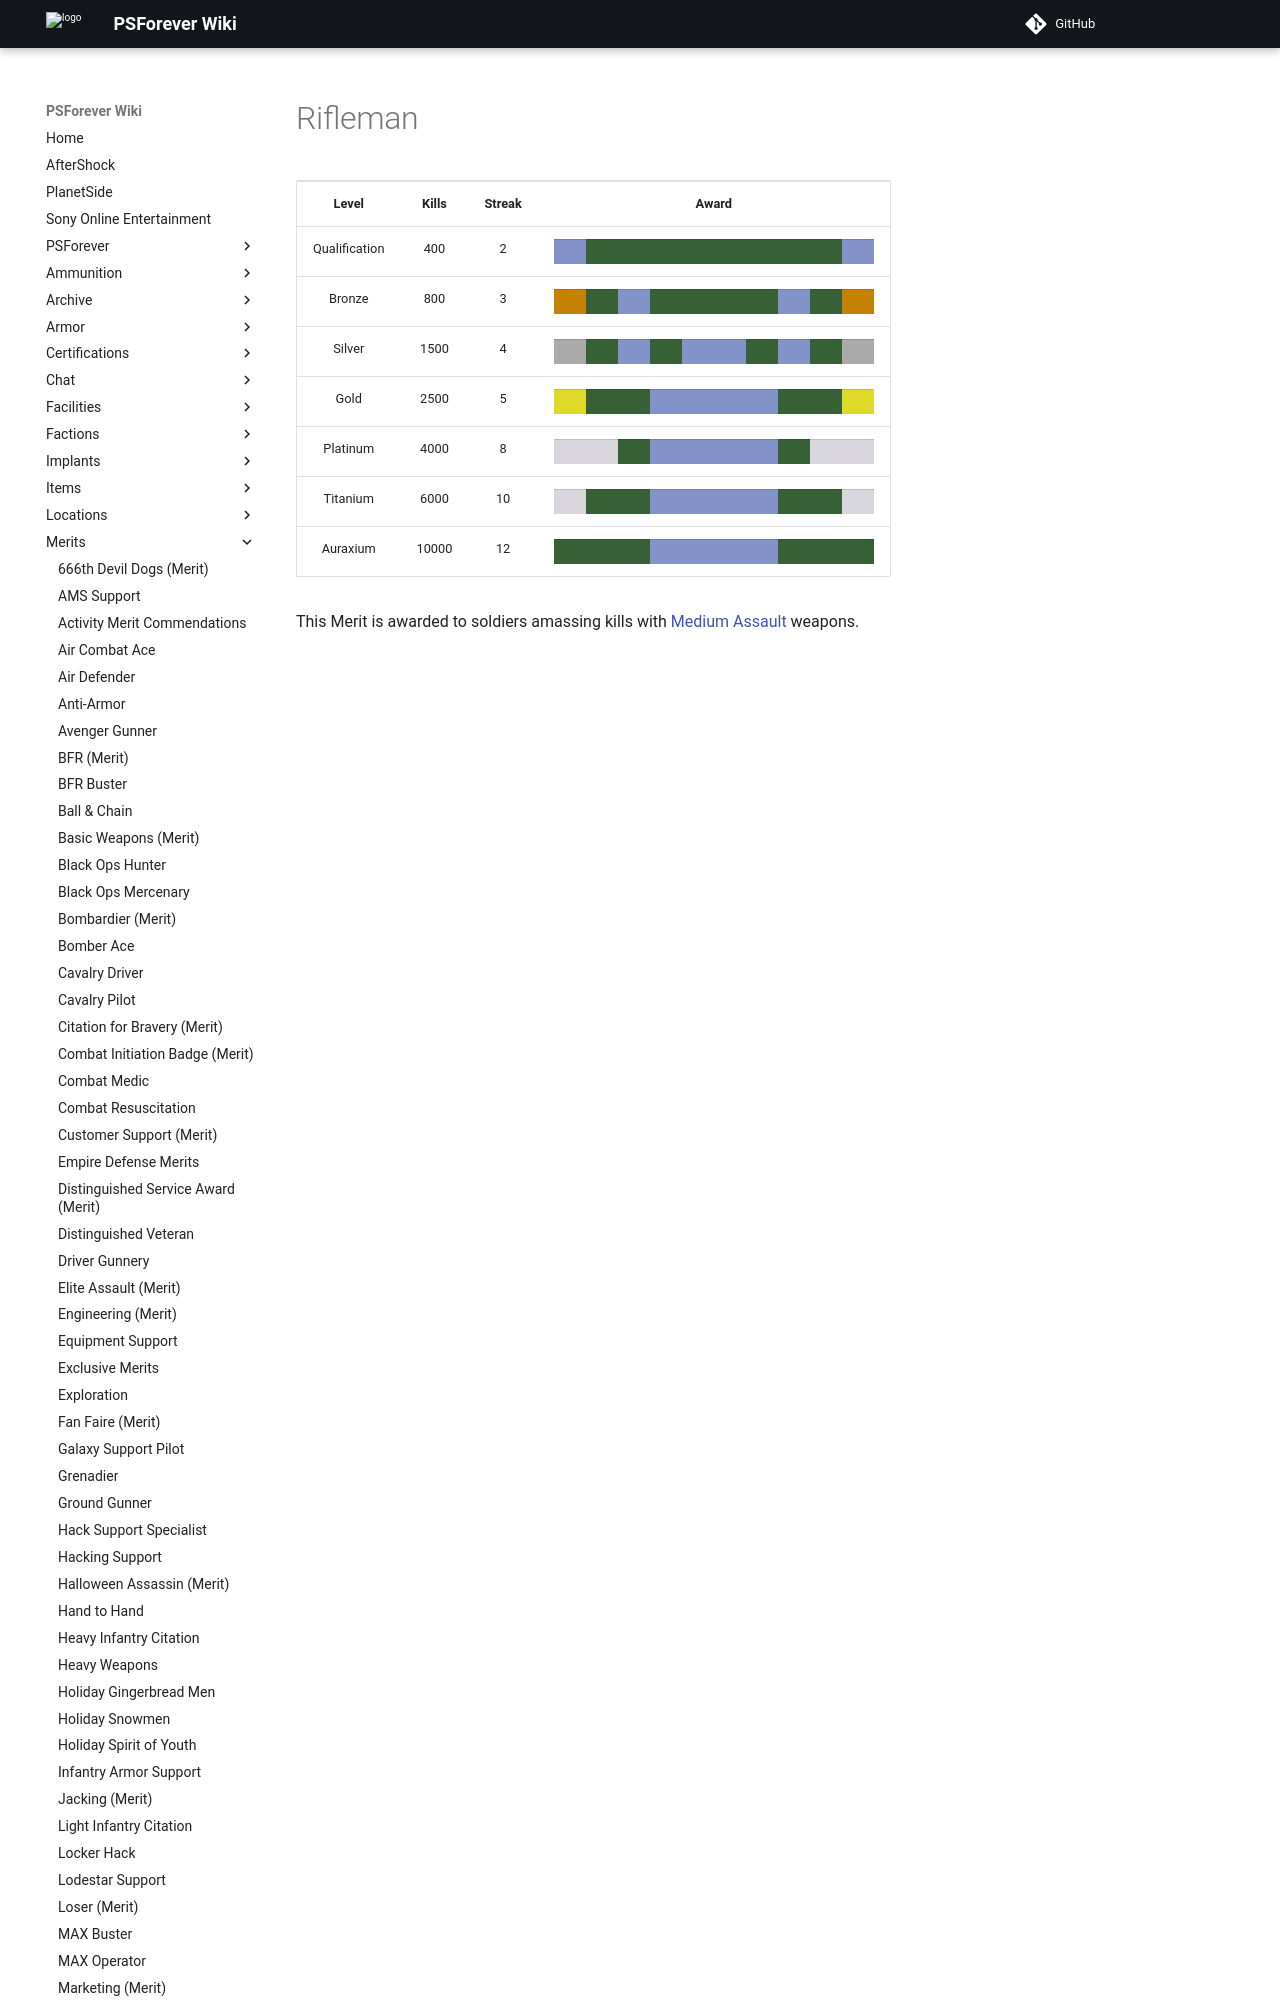

repository: psforever/wiki · page: merits/Rifleman/index.html · generator: mkdocs

# Rifleman

<table>
<tbody>
<tr class="odd">
<td style="text-align: center;"><p><b>Level</b></p></td>
<td style="text-align: center;"><p><b>Kills</b></p></td>
<td style="text-align: center;"><p><b>Streak</b></p></td>
<td style="text-align: center;"><p><b>Award</b></p></td>
</tr>
<tr class="even">
<td style="text-align: center;"><p>Qualification</p></td>
<td style="text-align: center;"><p>400</p></td>
<td style="text-align: center;"><p>2</p></td>
<td style="text-align: center;"><table class="bigmerit">
<tr>
<td bgcolor="#8393CA">
</td>
<td bgcolor="#386037">
</td>
<td bgcolor="#386037">
</td>
<td bgcolor="#386037">
</td>
<td bgcolor="#386037">
</td>
<td bgcolor="#386037">
</td>
<td bgcolor="#386037">
</td>
<td bgcolor="#386037">
</td>
<td bgcolor="#386037">
</td>
<td bgcolor="#8393CA">
</td>
</tr>
</table></td>
</tr>
<tr class="odd">
<td style="text-align: center;"><p>Bronze</p></td>
<td style="text-align: center;"><p>800</p></td>
<td style="text-align: center;"><p>3</p></td>
<td style="text-align: center;"><table class="bigmerit">
<tr>
<td bgcolor="#C58200">
</td>
<td bgcolor="#386037">
</td>
<td bgcolor="#8393CA">
</td>
<td bgcolor="#386037">
</td>
<td bgcolor="#386037">
</td>
<td bgcolor="#386037">
</td>
<td bgcolor="#386037">
</td>
<td bgcolor="#8393CA">
</td>
<td bgcolor="#386037">
</td>
<td bgcolor="#C58200">
</td>
</tr>
</table></td>
</tr>
<tr class="even">
<td style="text-align: center;"><p>Silver</p></td>
<td style="text-align: center;"><p>1500</p></td>
<td style="text-align: center;"><p>4</p></td>
<td style="text-align: center;"><table class="bigmerit">
<tr>
<td bgcolor="#AAAAAA">
</td>
<td bgcolor="#386037">
</td>
<td bgcolor="#8393CA">
</td>
<td bgcolor="#386037">
</td>
<td bgcolor="#8393CA">
</td>
<td bgcolor="#8393CA">
</td>
<td bgcolor="#386037">
</td>
<td bgcolor="#8393CA">
</td>
<td bgcolor="#386037">
</td>
<td bgcolor="#AAAAAA">
</td>
</tr>
</table></td>
</tr>
<tr class="odd">
<td style="text-align: center;"><p>Gold</p></td>
<td style="text-align: center;"><p>2500</p></td>
<td style="text-align: center;"><p>5</p></td>
<td style="text-align: center;"><table class="bigmerit">
<tr>
<td bgcolor="#DFD928">
</td>
<td bgcolor="#386037">
</td>
<td bgcolor="#386037">
</td>
<td bgcolor="#8393CA">
</td>
<td bgcolor="#8393CA">
</td>
<td bgcolor="#8393CA">
</td>
<td bgcolor="#8393CA">
</td>
<td bgcolor="#386037">
</td>
<td bgcolor="#386037">
</td>
<td bgcolor="#DFD928">
</td>
</tr>
</table></td>
</tr>
<tr class="even">
<td style="text-align: center;"><p>Platinum</p></td>
<td style="text-align: center;"><p>4000</p></td>
<td style
